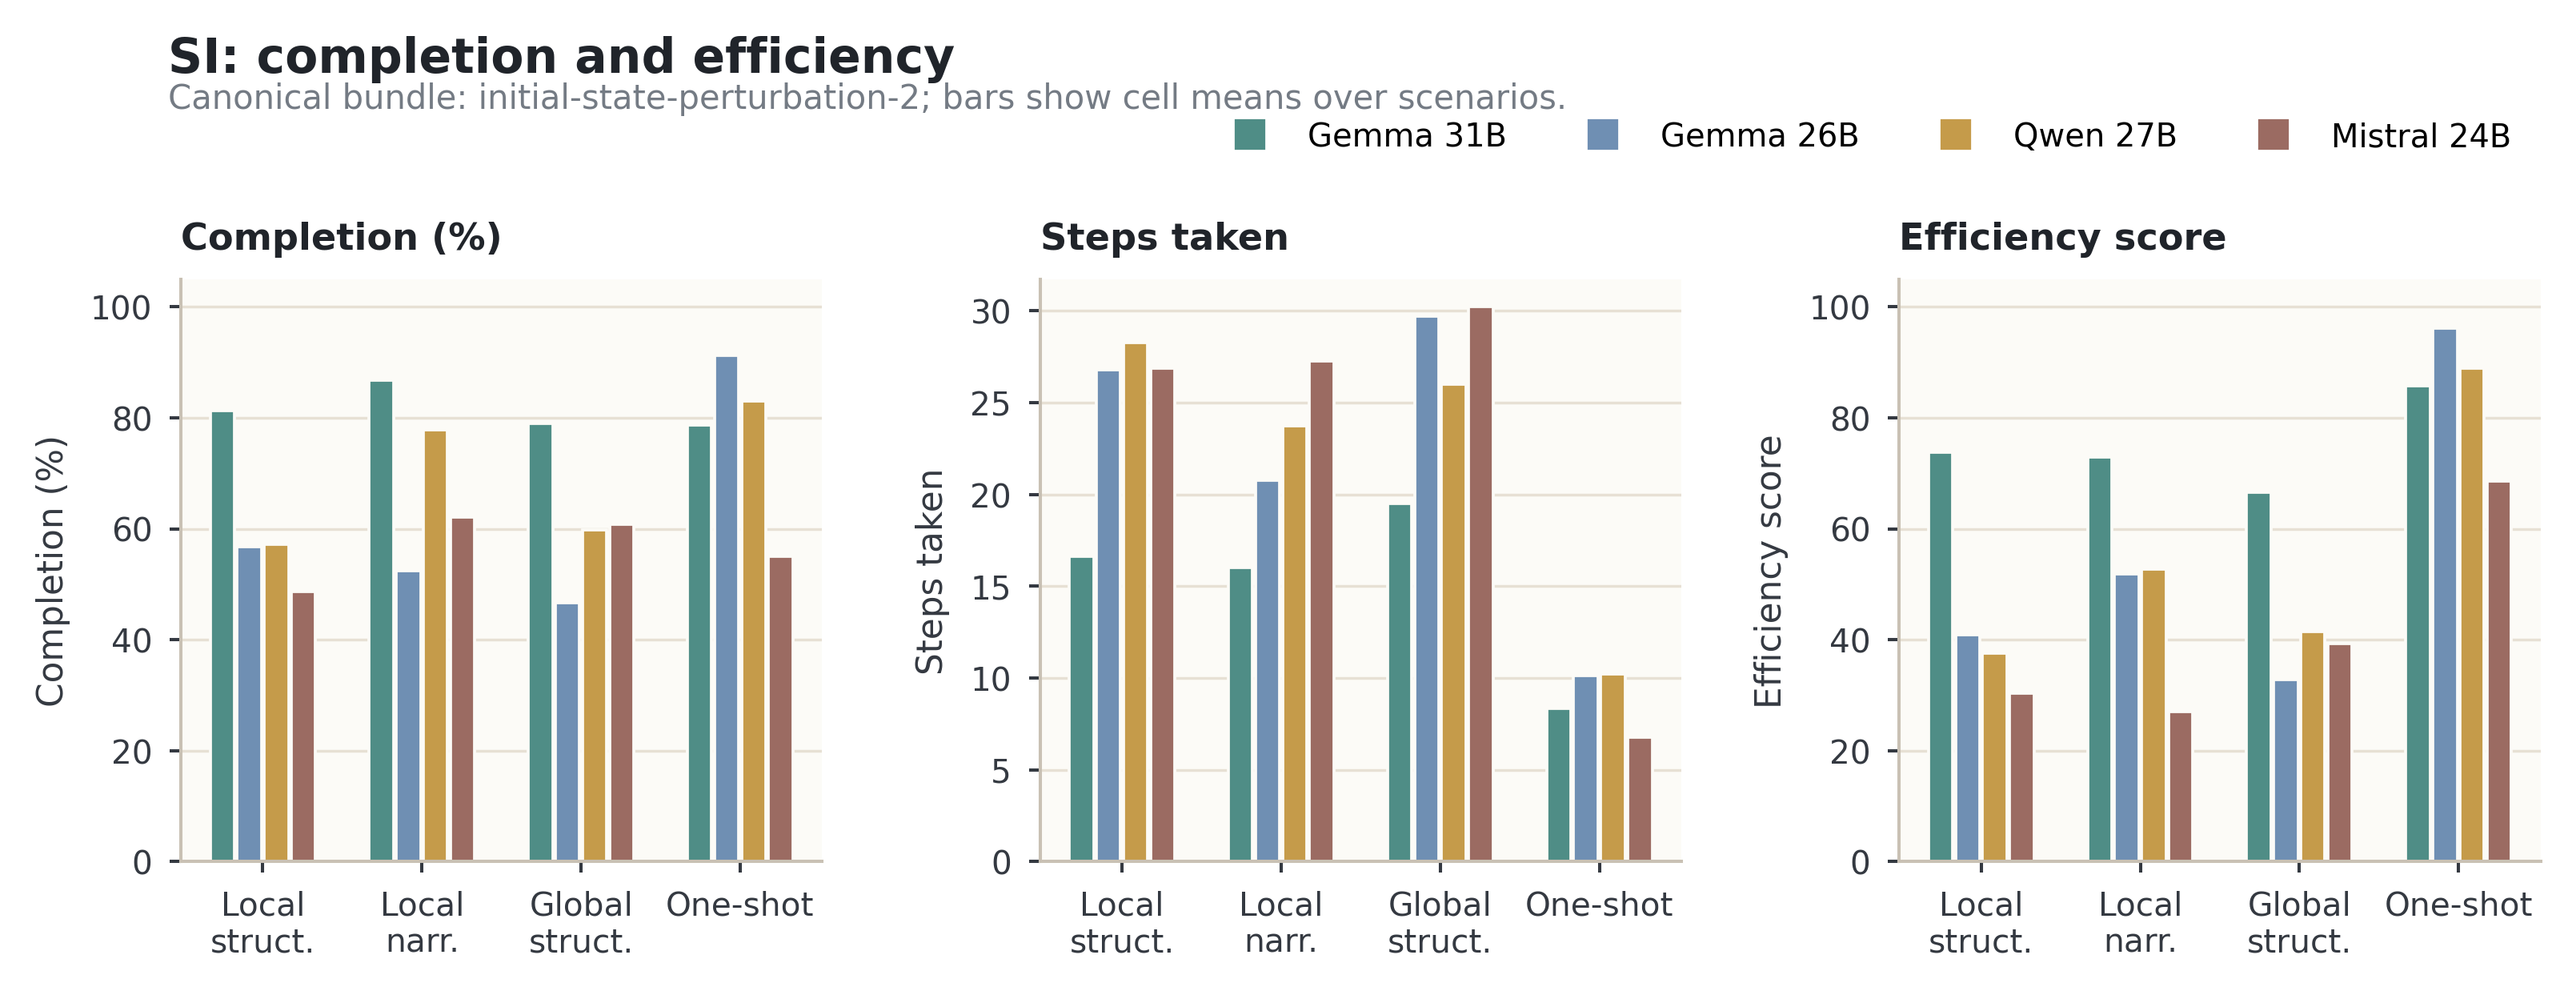

The file beside this chart, header and first rows:
bundle, metric, model, planner, mean
initial-state-perturbation-2, completion_ratio, ollama/gemma4:31b, local_structured_interactive_grounded, 81.26
initial-state-perturbation-2, completion_ratio, ollama/gemma4:31b, local_narrative_interactive_grounded, 86.73
initial-state-perturbation-2, completion_ratio, ollama/gemma4:31b, global_structured_interactive_grounded, 79.05
initial-state-perturbation-2, completion_ratio, ollama/gemma4:31b, global_one_shot_planner, 78.69
initial-state-perturbation-2, completion_ratio, ollama/gemma4:26b, local_structured_interactive_grounded, 56.79
initial-state-perturbation-2, completion_ratio, ollama/gemma4:26b, local_narrative_interactive_grounded, 52.45
initial-state-perturbation-2, completion_ratio, ollama/gemma4:26b, global_structured_interactive_grounded, 46.62
initial-state-perturbation-2, completion_ratio, ollama/gemma4:26b, global_one_shot_planner, 91.19
initial-state-perturbation-2, completion_ratio, ollama/qwen3.5:27b, local_structured_interactive_grounded, 57.17
initial-state-perturbation-2, completion_ratio, ollama/qwen3.5:27b, local_narrative_interactive_grounded, 77.86
initial-state-perturbation-2, completion_ratio, ollama/qwen3.5:27b, global_structured_interactive_grounded, 59.73
initial-state-perturbation-2, completion_ratio, ollama/qwen3.5:27b, global_one_shot_planner, 83.1
initial-state-perturbation-2, completion_ratio, ollama/mistral-small3.2:24b, local_structured_interactive_grounded, 48.69
initial-state-perturbation-2, completion_ratio, ollama/mistral-small3.2:24b, local_narrative_interactive_grounded, 62.14
initial-state-perturbation-2, completion_ratio, ollama/mistral-small3.2:24b, global_structured_interactive_grounded, 60.87
initial-state-perturbation-2, completion_ratio, ollama/mistral-small3.2:24b, global_one_shot_planner, 55.0
initial-state-perturbation-2, steps_taken, ollama/gemma4:31b, local_structured_interactive_grounded, 16.64
initial-state-perturbation-2, steps_taken, ollama/gemma4:31b, local_narrative_interactive_grounded, 16.0
initial-state-perturbation-2, steps_taken, ollama/gemma4:31b, global_structured_interactive_grounded, 19.5
initial-state-perturbation-2, steps_taken, ollama/gemma4:31b, global_one_shot_planner, 8.357
initial-state-perturbation-2, steps_taken, ollama/gemma4:26b, local_structured_interactive_grounded, 26.79
initial-state-perturbation-2, steps_taken, ollama/gemma4:26b, local_narrative_interactive_grounded, 20.79
initial-state-perturbation-2, steps_taken, ollama/gemma4:26b, global_structured_interactive_grounded, 29.71
initial-state-perturbation-2, steps_taken, ollama/gemma4:26b, global_one_shot_planner, 10.14
initial-state-perturbation-2, steps_taken, ollama/qwen3.5:27b, local_structured_interactive_grounded, 28.29
initial-state-perturbation-2, steps_taken, ollama/qwen3.5:27b, local_narrative_interactive_grounded, 23.71
initial-state-perturbation-2, steps_taken, ollama/qwen3.5:27b, global_structured_interactive_grounded, 26.0
initial-state-perturbation-2, steps_taken, ollama/qwen3.5:27b, global_one_shot_planner, 10.21
initial-state-perturbation-2, steps_taken, ollama/mistral-small3.2:24b, local_structured_interactive_grounded, 26.86
initial-state-perturbation-2, steps_taken, ollama/mistral-small3.2:24b, local_narrative_interactive_grounded, 27.29
initial-state-perturbation-2, steps_taken, ollama/mistral-small3.2:24b, global_structured_interactive_grounded, 30.21
initial-state-perturbation-2, steps_taken, ollama/mistral-small3.2:24b, global_one_shot_planner, 6.786
initial-state-perturbation-2, efficiency_score, ollama/gemma4:31b, local_structured_interactive_grounded, 73.72
initial-state-perturbation-2, efficiency_score, ollama/gemma4:31b, local_narrative_interactive_grounded, 72.92
initial-state-perturbation-2, efficiency_score, ollama/gemma4:31b, global_structured_interactive_grounded, 66.63
initial-state-perturbation-2, efficiency_score, ollama/gemma4:31b, global_one_shot_planner, 85.71
initial-state-perturbation-2, efficiency_score, ollama/gemma4:26b, local_structured_interactive_grounded, 40.87
initial-state-perturbation-2, efficiency_score, ollama/gemma4:26b, local_narrative_interactive_grounded, 51.9
initial-state-perturbation-2, efficiency_score, ollama/gemma4:26b, global_structured_interactive_grounded, 32.79
initial-state-perturbation-2, efficiency_score, ollama/gemma4:26b, global_one_shot_planner, 96.19
initial-state-perturbation-2, efficiency_score, ollama/qwen3.5:27b, local_structured_interactive_grounded, 37.5
initial-state-perturbation-2, efficiency_score, ollama/qwen3.5:27b, local_narrative_interactive_grounded, 52.74
initial-state-perturbation-2, efficiency_score, ollama/qwen3.5:27b, global_structured_interactive_grounded, 41.48
initial-state-perturbation-2, efficiency_score, ollama/qwen3.5:27b, global_one_shot_planner, 88.95
initial-state-perturbation-2, efficiency_score, ollama/mistral-small3.2:24b, local_structured_interactive_grounded, 30.37
initial-state-perturbation-2, efficiency_score, ollama/mistral-small3.2:24b, local_narrative_interactive_grounded, 26.96
initial-state-perturbation-2, efficiency_score, ollama/mistral-small3.2:24b, global_structured_interactive_grounded, 39.34
initial-state-perturbation-2, efficiency_score, ollama/mistral-small3.2:24b, global_one_shot_planner, 68.59
